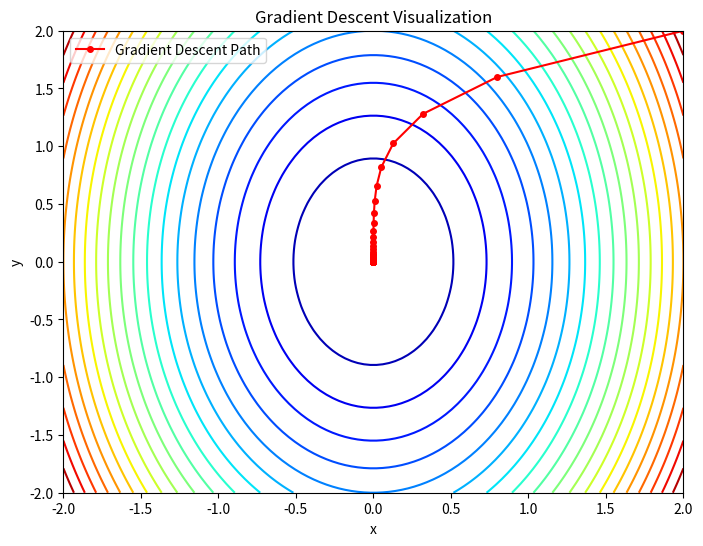
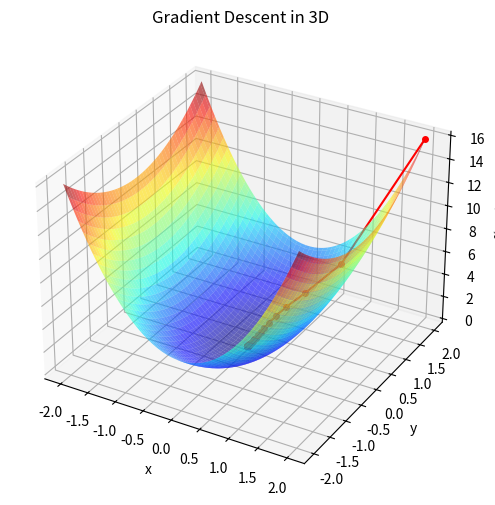

Recreate these plots in Python, in order.
import numpy as np
import matplotlib.pyplot as plt
import math
from mpl_toolkits.mplot3d import Axes3D

# Define the function to minimize
def f(x, y):
    # return x**2 + 2*y**2 
    return 3*x**2 + y**2 

# Compute the gradient of the function
def grad_f(x, y):
    df_dx = 6 * x
    df_dy = 2 * y
    return np.array([df_dx, df_dy])

# Gradient descent parameters
alpha = 0.1  # Learning rate
iterations = 50  # Number of iterations
x_vals, y_vals = [2], [2]  # Starting point

# Perform gradient descent
for i in range(iterations):
    x = x_vals[-1]
    y = y_vals[-1]
    grad = grad_f(x, y)
    fval = f(x,y)
    
    magnitude = math.sqrt(x*x + y*y)
    print(f"{i},{round(x_vals[-1],3)},{round(y_vals[-1],3)},{[round(grad[0],3),round(grad[1],3)]},{round(magnitude,2)},{fval}")
    
    new_x = x_vals[-1] - alpha * grad[0]
    new_y = y_vals[-1] - alpha * grad[1]
    x_vals.append(new_x)
    y_vals.append(new_y)

# Generate data for the contour plot
x = np.linspace(-2, 2, 100)
y = np.linspace(-2, 2, 100)
X, Y = np.meshgrid(x, y)
Z = f(X, Y)

# Plot the contour and gradient descent path
fig, ax = plt.subplots(figsize=(8, 6))
ax.contour(X, Y, Z, levels=20, cmap='jet')
ax.plot(x_vals, y_vals, 'ro-', markersize=4, label='Gradient Descent Path')
ax.set_xlabel('x')
ax.set_ylabel('y')
ax.legend()
ax.set_title('Gradient Descent Visualization')
plt.show()

# 3D visualization
fig = plt.figure(figsize=(10, 6))
ax = fig.add_subplot(111, projection='3d')
ax.plot_surface(X, Y, Z, cmap='jet', alpha=0.6)
ax.plot(x_vals, y_vals, f(np.array(x_vals), np.array(y_vals)), 'ro-', markersize=4)
ax.set_xlabel('x')
ax.set_ylabel('y')
ax.set_zlabel('f(x, y)')
ax.set_title('Gradient Descent in 3D')
plt.show()

